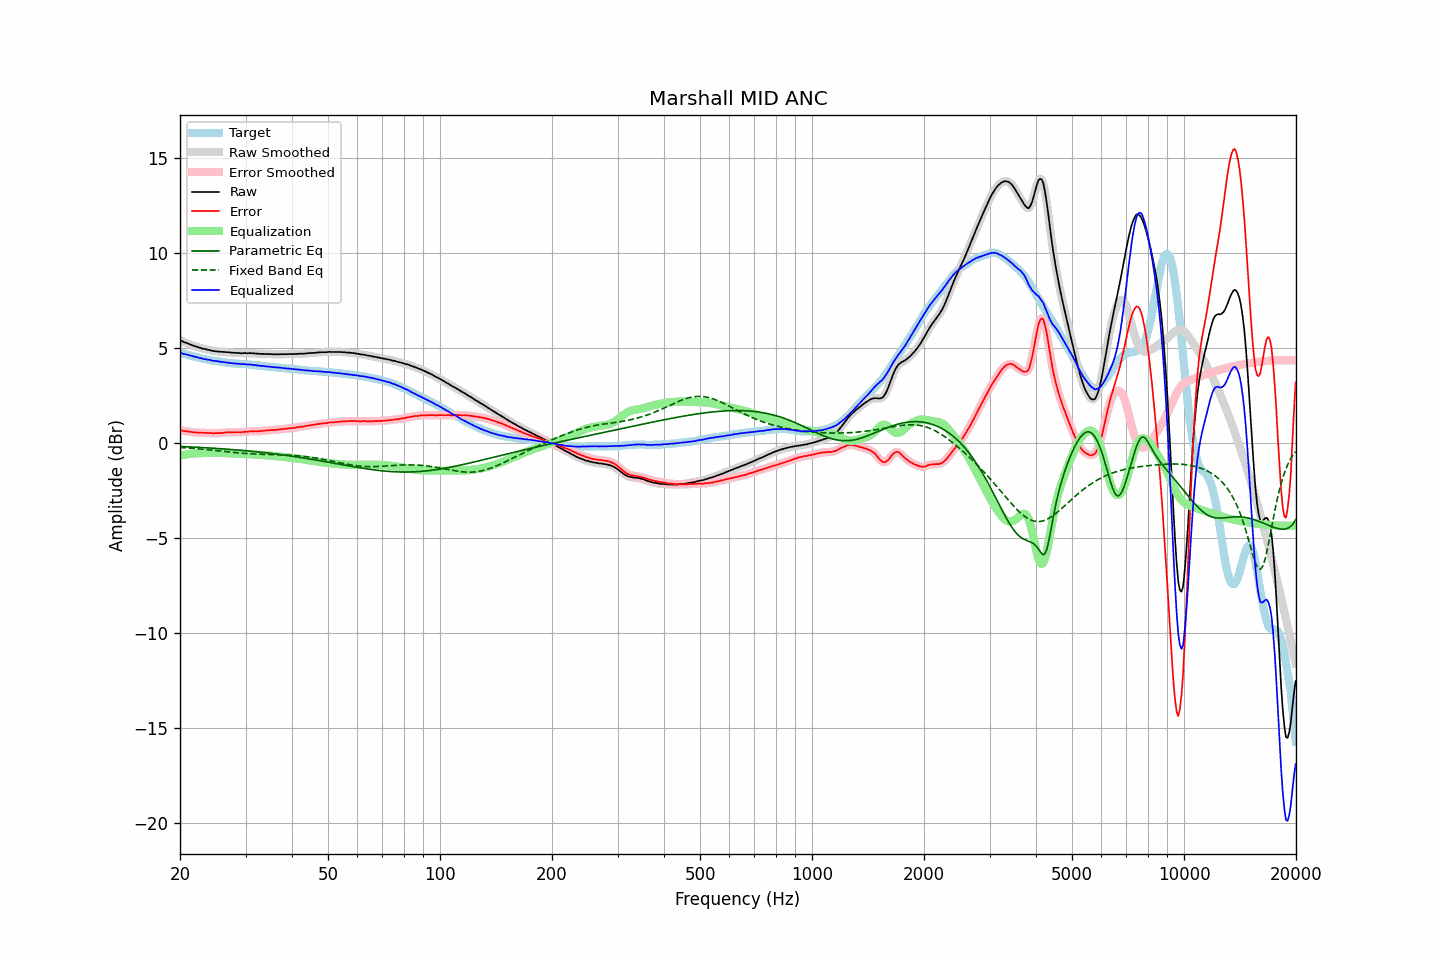

Data behind this chart, as committed beside it:
frequency, raw, error, smoothed, error_smoothed, equalization, parametric_eq, fixed_band_eq, equalized_raw, equalized_smoothed, target
20.00, 5.42, 0.67, 5.42, 0.67, -0.67, -0.19, -0.24, 4.75, 4.75, 4.75
20.20, 5.38, 0.65, 5.37, 0.65, -0.65, -0.19, -0.24, 4.73, 4.72, 4.73
20.40, 5.33, 0.63, 5.33, 0.63, -0.64, -0.19, -0.25, 4.69, 4.70, 4.70
20.61, 5.30, 0.62, 5.30, 0.62, -0.62, -0.20, -0.25, 4.68, 4.68, 4.68
20.81, 5.27, 0.61, 5.26, 0.61, -0.61, -0.20, -0.26, 4.66, 4.65, 4.66
21.02, 5.23, 0.60, 5.23, 0.60, -0.60, -0.21, -0.27, 4.63, 4.64, 4.63
21.23, 5.20, 0.59, 5.20, 0.59, -0.58, -0.21, -0.27, 4.61, 4.61, 4.61
21.44, 5.17, 0.58, 5.16, 0.58, -0.57, -0.21, -0.28, 4.59, 4.59, 4.59
21.66, 5.13, 0.56, 5.13, 0.56, -0.57, -0.22, -0.29, 4.56, 4.56, 4.57
21.87, 5.10, 0.55, 5.10, 0.55, -0.56, -0.22, -0.29, 4.54, 4.54, 4.55
22.09, 5.08, 0.55, 5.07, 0.55, -0.55, -0.23, -0.30, 4.53, 4.52, 4.53
22.31, 5.05, 0.54, 5.05, 0.54, -0.55, -0.23, -0.31, 4.50, 4.50, 4.50
22.54, 5.02, 0.54, 5.02, 0.54, -0.54, -0.24, -0.32, 4.48, 4.48, 4.48
22.76, 5.00, 0.54, 4.99, 0.54, -0.54, -0.24, -0.32, 4.46, 4.45, 4.45
22.99, 4.97, 0.53, 4.97, 0.54, -0.53, -0.25, -0.33, 4.43, 4.44, 4.43
23.22, 4.95, 0.53, 4.95, 0.53, -0.53, -0.25, -0.34, 4.42, 4.42, 4.41
23.45, 4.94, 0.53, 4.93, 0.53, -0.53, -0.26, -0.35, 4.41, 4.40, 4.40
23.69, 4.91, 0.52, 4.91, 0.53, -0.52, -0.26, -0.36, 4.38, 4.39, 4.38
23.92, 4.90, 0.52, 4.89, 0.52, -0.52, -0.27, -0.36, 4.38, 4.37, 4.37
24.16, 4.88, 0.52, 4.87, 0.52, -0.52, -0.27, -0.37, 4.36, 4.35, 4.35
24.40, 4.85, 0.50, 4.85, 0.51, -0.51, -0.28, -0.38, 4.33, 4.34, 4.34
24.65, 4.84, 0.51, 4.84, 0.51, -0.51, -0.28, -0.39, 4.32, 4.32, 4.33
24.89, 4.83, 0.52, 4.82, 0.51, -0.51, -0.29, -0.40, 4.31, 4.31, 4.31
25.14, 4.82, 0.52, 4.82, 0.51, -0.51, -0.29, -0.41, 4.30, 4.30, 4.30
25.39, 4.81, 0.52, 4.81, 0.52, -0.52, -0.30, -0.42, 4.29, 4.29, 4.29
25.65, 4.80, 0.52, 4.80, 0.52, -0.52, -0.30, -0.43, 4.27, 4.28, 4.28
25.91, 4.80, 0.53, 4.79, 0.53, -0.53, -0.31, -0.44, 4.27, 4.26, 4.27
26.16, 4.79, 0.53, 4.79, 0.53, -0.54, -0.32, -0.45, 4.25, 4.25, 4.26
26.43, 4.79, 0.55, 4.78, 0.54, -0.54, -0.32, -0.45, 4.24, 4.24, 4.24
26.69, 4.78, 0.55, 4.78, 0.55, -0.55, -0.33, -0.46, 4.23, 4.23, 4.23
26.96, 4.78, 0.56, 4.77, 0.56, -0.55, -0.33, -0.47, 4.22, 4.22, 4.22
27.23, 4.77, 0.56, 4.77, 0.56, -0.56, -0.34, -0.48, 4.21, 4.21, 4.21
27.50, 4.76, 0.56, 4.76, 0.56, -0.56, -0.35, -0.49, 4.20, 4.20, 4.20
27.77, 4.75, 0.55, 4.75, 0.56, -0.56, -0.35, -0.50, 4.19, 4.19, 4.19
28.05, 4.75, 0.56, 4.74, 0.56, -0.56, -0.36, -0.51, 4.18, 4.18, 4.18
28.33, 4.74, 0.56, 4.74, 0.56, -0.56, -0.37, -0.51, 4.17, 4.18, 4.17
28.62, 4.74, 0.57, 4.73, 0.56, -0.56, -0.37, -0.52, 4.17, 4.17, 4.17
28.90, 4.73, 0.57, 4.73, 0.56, -0.57, -0.38, -0.53, 4.16, 4.16, 4.16
29.19, 4.72, 0.56, 4.72, 0.57, -0.57, -0.39, -0.54, 4.15, 4.15, 4.16
29.48, 4.73, 0.58, 4.72, 0.57, -0.57, -0.40, -0.54, 4.15, 4.15, 4.15
29.78, 4.73, 0.58, 4.72, 0.58, -0.58, -0.40, -0.55, 4.15, 4.14, 4.15
30.08, 4.73, 0.59, 4.73, 0.58, -0.59, -0.41, -0.56, 4.14, 4.14, 4.14
30.38, 4.72, 0.58, 4.72, 0.59, -0.59, -0.42, -0.56, 4.13, 4.13, 4.14
30.68, 4.73, 0.60, 4.72, 0.60, -0.60, -0.43, -0.57, 4.13, 4.13, 4.13
30.99, 4.73, 0.61, 4.72, 0.60, -0.60, -0.44, -0.57, 4.12, 4.12, 4.11
31.30, 4.72, 0.60, 4.72, 0.61, -0.61, -0.44, -0.58, 4.11, 4.12, 4.11
31.61, 4.72, 0.62, 4.71, 0.61, -0.61, -0.45, -0.58, 4.11, 4.10, 4.10
31.93, 4.71, 0.62, 4.71, 0.61, -0.61, -0.46, -0.59, 4.09, 4.09, 4.09
32.24, 4.70, 0.61, 4.70, 0.61, -0.62, -0.47, -0.59, 4.08, 4.08, 4.09
32.57, 4.70, 0.62, 4.69, 0.62, -0.62, -0.48, -0.59, 4.07, 4.07, 4.08
32.89, 4.69, 0.62, 4.69, 0.62, -0.63, -0.49, -0.60, 4.06, 4.06, 4.07
33.22, 4.69, 0.63, 4.69, 0.63, -0.63, -0.50, -0.60, 4.05, 4.05, 4.05
33.55, 4.69, 0.64, 4.68, 0.64, -0.64, -0.51, -0.60, 4.05, 4.04, 4.04
33.89, 4.68, 0.65, 4.68, 0.65, -0.65, -0.52, -0.60, 4.03, 4.03, 4.03
34.23, 4.68, 0.66, 4.68, 0.66, -0.65, -0.53, -0.61, 4.02, 4.03, 4.02
34.57, 4.68, 0.66, 4.68, 0.66, -0.66, -0.54, -0.61, 4.02, 4.02, 4.02
34.92, 4.68, 0.67, 4.67, 0.67, -0.67, -0.55, -0.61, 4.01, 4.01, 4.01
35.27, 4.67, 0.67, 4.67, 0.67, -0.67, -0.56, -0.61, 3.99, 4.00, 3.99
35.62, 4.67, 0.68, 4.67, 0.68, -0.68, -0.57, -0.61, 3.99, 3.99, 3.99
35.97, 4.67, 0.69, 4.67, 0.68, -0.69, -0.58, -0.62, 3.98, 3.98, 3.98
... 635 more rows
